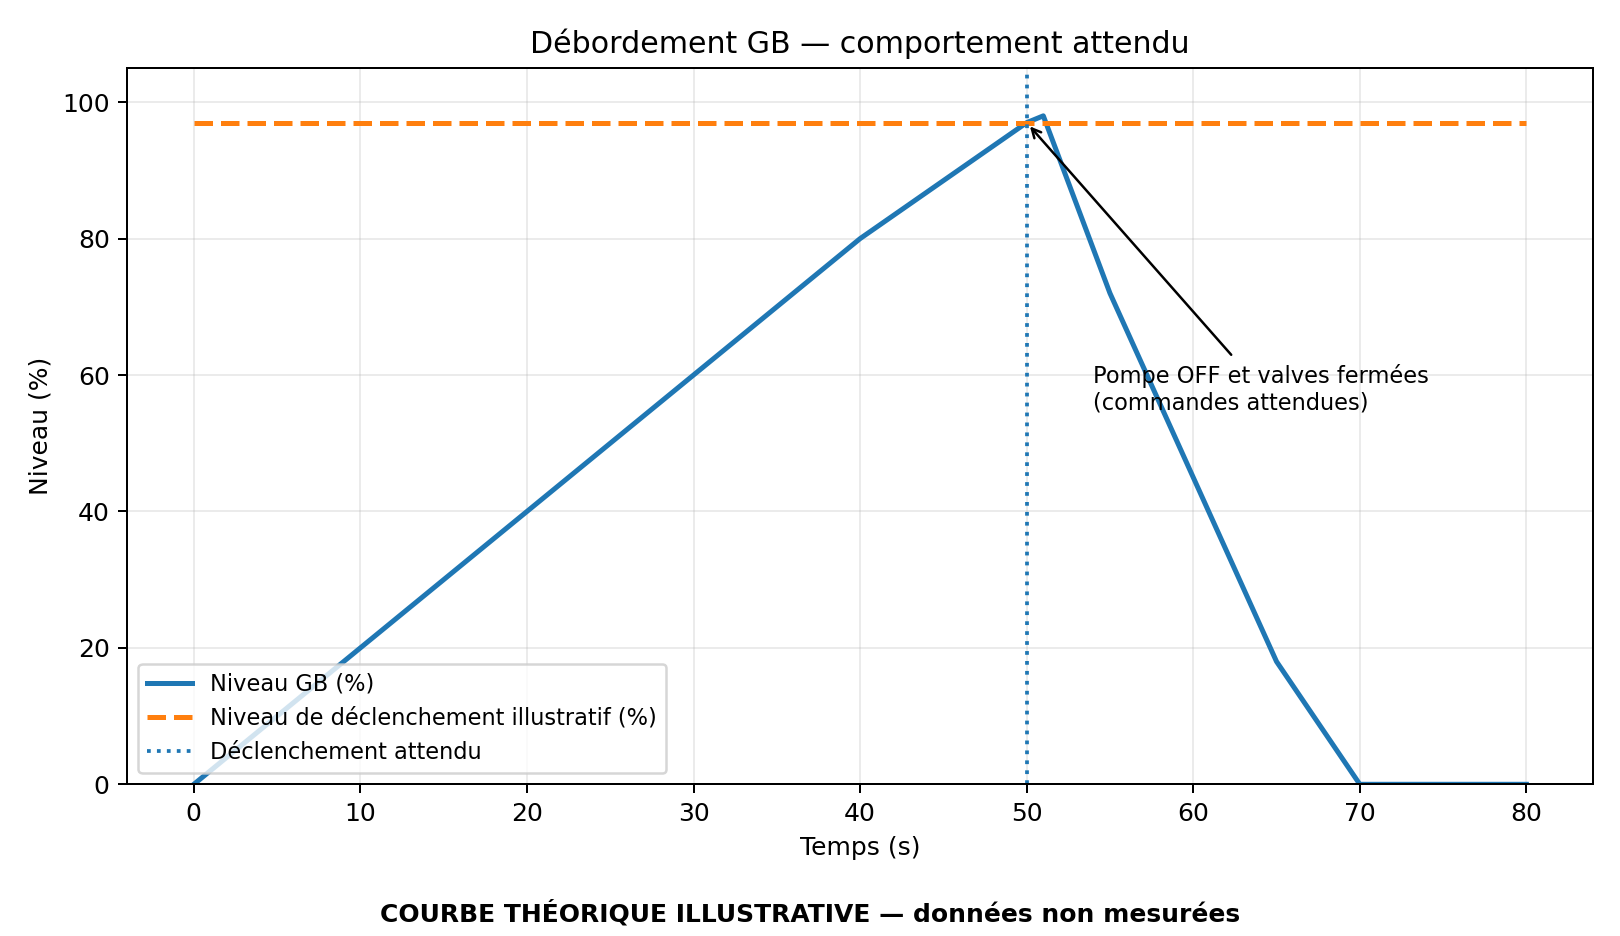

Source data for this figure (header and first rows):
Nature, Temps (s), Niveau GB (%), Niveau de déclenchement illustratif (%)
Theorique - non mesure, 0, 0, 97
Theorique - non mesure, 10, 20, 97
Theorique - non mesure, 20, 40, 97
Theorique - non mesure, 30, 60, 97
Theorique - non mesure, 40, 80, 97
Theorique - non mesure, 50, 97, 97
Theorique - non mesure, 51, 98, 97
Theorique - non mesure, 55, 72, 97
Theorique - non mesure, 60, 45, 97
Theorique - non mesure, 65, 18, 97
Theorique - non mesure, 70, 0, 97
Theorique - non mesure, 80, 0, 97
